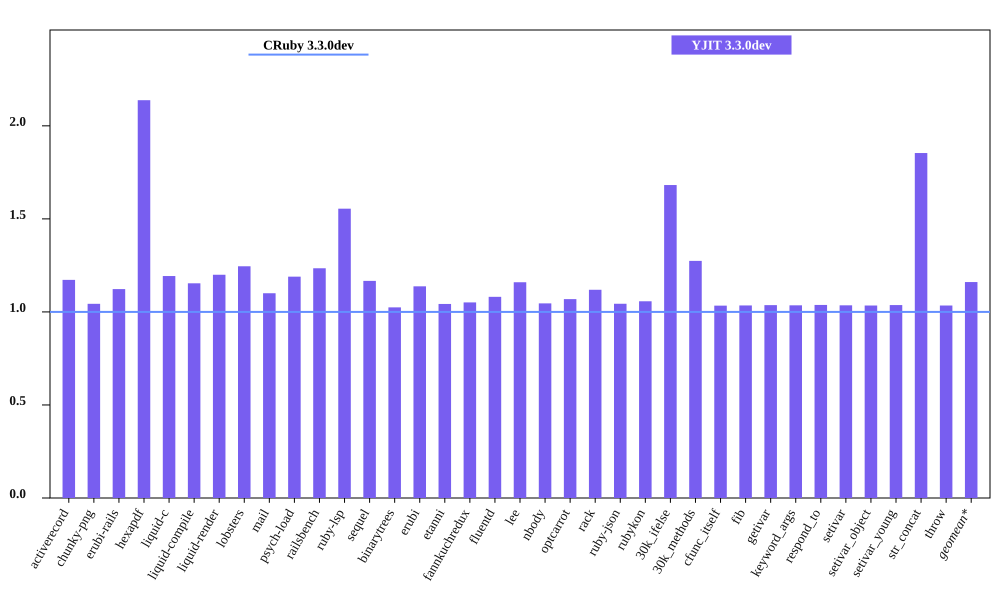

Source data for this figure (header and first rows):
bench, CRuby 3.3.0dev mem (MiB), YJIT 3.3.0dev mem (MiB), Inline Code, Outlined Code, YJIT Mem overhead
activerecord, 40.41, 47.36, 2, 2
chunky-png, 54.73, 57.11, 1, 1
erubi-rails, 82.18, 92.27, 4, 3
hexapdf, 133.5, 285.4, 3, 2
liquid-c, 25.5, 30.42, 1, 1
liquid-compile, 23.35, 26.94, 1, 1
liquid-render, 25.93, 31.11, 1, 1
lobsters, 265.9, 331.2, 15, 11
mail, 36.93, 40.64, 2, 1
psych-load, 22.96, 27.32, 1, 1
railsbench, 79.15, 97.72, 5, 4
ruby-lsp, 83.49, 129.8, 11, 8
sequel, 27.5, 32.09, 1, 1
binarytrees, 17.26, 17.68, 1, 1
erubi, 19.4, 22.07, 1, 1
etanni, 13.33, 13.9, 1, 1
fannkuchredux, 11.55, 12.14, 1, 1
fluentd, 601.2, 650, 1, 1
lee, 24.86, 28.83, 1, 1
nbody, 11.5, 12.02, 1, 1
optcarrot, 49.84, 53.27, 1, 1
rack, 20.88, 23.36, 1, 1
ruby-json, 12.66, 13.21, 1, 1
rubykon, 37.62, 39.77, 1, 1
30k_ifelse, 54.47, 91.61, 10, 7
30k_methods, 46.58, 59.36, 4, 3
cfunc_itself, 11.46, 11.85, 1, 1
fib, 11.46, 11.86, 1, 1
getivar, 11.46, 11.88, 1, 1
keyword_args, 11.46, 11.87, 1, 1
respond_to, 11.47, 11.9, 1, 1
setivar, 11.46, 11.87, 1, 1
setivar_object, 11.46, 11.86, 1, 1
setivar_young, 11.46, 11.89, 1, 1
str_concat, 37.77, 70.02, 1, 1
throw, 11.46, 11.86, 1, 1
